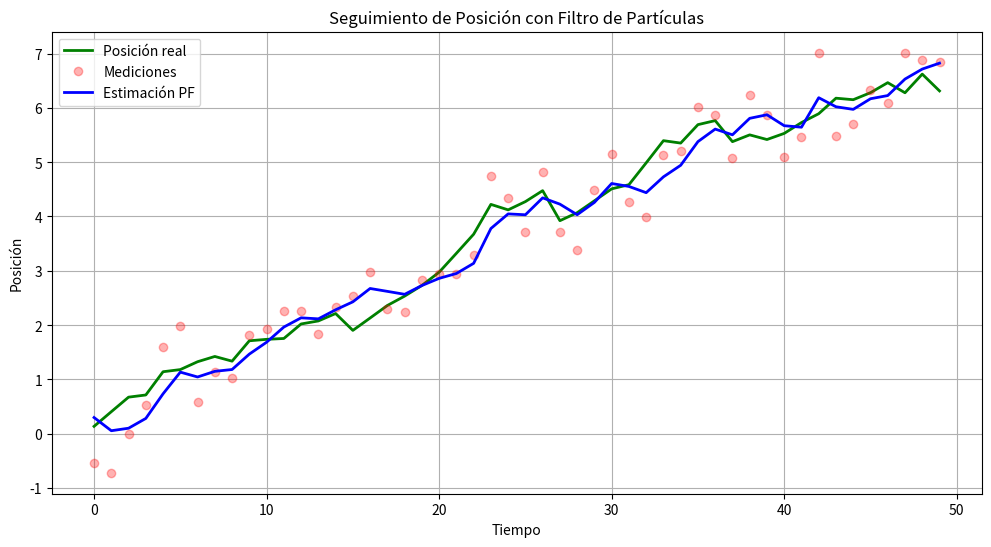

Write the Python code that produced this figure.
import numpy as np
import matplotlib.pyplot as plt
from scipy.stats import norm, multivariate_normal

class ParticleFilter:
    def __init__(self, num_particles, motion_noise, sensor_noise):
        """
        Inicializa el filtro de partículas.
        
        :param num_particles: Número de partículas
        :param motion_noise: Ruido del movimiento (std)
        :param sensor_noise: Ruido del sensor (std)
        """
        self.num_particles = num_particles  # Número de partículas en el filtro
        self.motion_noise = motion_noise  # Desviación estándar del ruido del movimiento
        self.sensor_noise = sensor_noise  # Desviación estándar del ruido del sensor
        self.particles = np.random.uniform(0, 10, num_particles)  # Posiciones iniciales aleatorias de las partículas
        self.weights = np.ones(num_particles) / num_particles  # Pesos iniciales uniformes para todas las partículas

    def predict(self, velocity):
        """
        Propaga las partículas según el modelo de movimiento.
        
        :param velocity: Velocidad del movimiento
        """
        # Actualiza las posiciones de las partículas añadiendo la velocidad y ruido gaussiano
        self.particles += velocity + np.random.normal(0, self.motion_noise, self.num_particles)

    def update(self, measurement):
        """
        Actualiza los pesos de las partículas basado en la medición del sensor.
        
        :param measurement: Valor medido por el sensor
        """
        # Calcula la probabilidad de cada partícula dado el valor medido
        likelihood = norm.pdf(measurement, loc=self.particles, scale=self.sensor_noise)
        self.weights *= likelihood  # Ajusta los pesos según la probabilidad
        self.weights += 1e-12  # Evita que los pesos sean exactamente cero
        self.weights /= np.sum(self.weights)  # Normaliza los pesos para que sumen 1

    def resample(self):
        """
        Realiza un remuestreo sistemático para evitar la degeneración de partículas.
        """
        # Selecciona partículas basándose en sus pesos
        indices = np.random.choice(
            range(self.num_particles),
            size=self.num_particles,
            p=self.weights,
            replace=True
        )
        self.particles = self.particles[indices]  # Actualiza las partículas seleccionadas
        self.weights = np.ones(self.num_particles) / self.num_particles  # Reinicia los pesos uniformemente

    def estimate(self):
        """
        Calcula la estimación ponderada de la posición.
        
        :return: Estimación de la posición basada en las partículas y sus pesos
        """
        return np.sum(self.particles * self.weights)  # Media ponderada de las partículas

# Parámetros de simulación
np.random.seed(42)  # Fija la semilla para reproducibilidad
true_position = 0.0  # Posición inicial real
velocity = 0.1  # Velocidad constante del movimiento
motion_noise = 0.2  # Ruido del movimiento
sensor_noise = 0.5  # Ruido del sensor
steps = 50  # Número de pasos de simulación

# Inicializar el filtro de partículas
pf = ParticleFilter(
    num_particles=1000,  # Número de partículas
    motion_noise=motion_noise,  # Ruido del movimiento
    sensor_noise=sensor_noise  # Ruido del sensor
)

# Almacenar resultados para análisis
true_positions = []  # Posiciones reales en cada paso
measurements = []  # Mediciones ruidosas del sensor
estimates = []  # Estimaciones del filtro de partículas

# Simulación
for _ in range(steps):
    # Movimiento real (desconocido para el filtro)
    true_position += velocity + np.random.normal(0, motion_noise)  # Actualiza la posición real con ruido
    true_positions.append(true_position)  # Guarda la posición real
    
    # Medición ruidosa del sensor
    z = true_position + np.random.normal(0, sensor_noise)  # Genera una medición ruidosa
    measurements.append(z)  # Guarda la medición
    
    # Filtrado de partículas
    pf.predict(velocity)  # Predice la nueva posición de las partículas
    pf.update(z)  # Actualiza los pesos de las partículas con la medición
    pf.resample()  # Remuestrea las partículas para evitar degeneración
    estimates.append(pf.estimate())  # Calcula y guarda la estimación

# Visualización de resultados
plt.figure(figsize=(12, 6))
plt.plot(true_positions, 'g-', label="Posición real", linewidth=2)  # Traza la posición real
plt.plot(measurements, 'ro', alpha=0.3, label="Mediciones")  # Traza las mediciones ruidosas
plt.plot(estimates, 'b-', label="Estimación PF", linewidth=2)  # Traza las estimaciones del filtro
plt.title("Seguimiento de Posición con Filtro de Partículas")  # Título del gráfico
plt.xlabel("Tiempo")  # Etiqueta del eje X
plt.ylabel("Posición")  # Etiqueta del eje Y
plt.legend()  # Muestra la leyenda
plt.grid(True)  # Activa la cuadrícula
plt.show()  # Muestra el gráfico